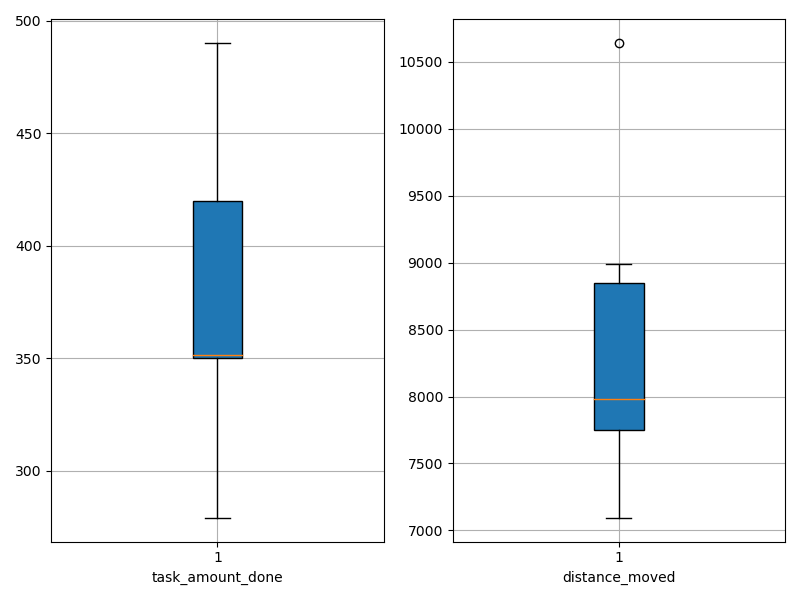

Data behind this chart, as committed beside it:
agent_id, task_amount_done, distance_moved
0, 419.0, 8881
1, 351.0, 8994
2, 279.0, 7094
3, 350.0, 7393
4, 351.0, 8128
5, 490.0, 10640
6, 420.0, 7760
7, 422.0, 8749
8, 352.0, 7840
9, 346.0, 7743
